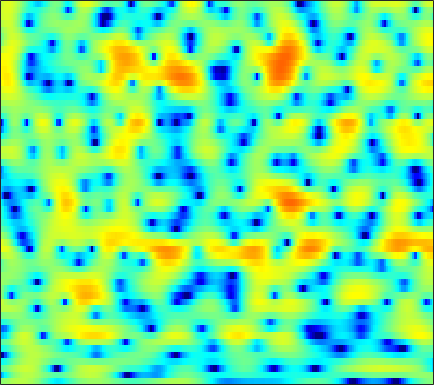

Source data for this figure (header and first rows):
0.40138, 0.60396, 0.89305, 1.1871, 1.3935, 1.6516, 1.8695, 1.9982, 2.1332, 2.1938, 2.1947, 2.1385, 1.9902, 1.7503, 1.5213, 1.1347, 0.64906, 0.21894, -0.44045, -1.2076, -2.0416, -2.7245, -3.6798, -4.6113
-9.542, -7.284, -4.954, -3.147, -2.047, -0.8481, 0.1042, 0.6804, 1.292, 1.74, 2.047, 2.188, 2.268, 2.232, 2.134, 1.913, 1.607, 1.326, 0.8992, 0.4244, -0.07259, -0.4419, -0.905, -1.294
-1.754, -1.36, -0.7612, -0.1255, 0.3547, 0.9716, 1.54, 1.914, 2.344, 2.683, 2.912, 3.011, 3.034, 2.925, 2.753, 2.396, 1.88, 1.38, 0.5353, -0.5404, -1.909, -3.181, -5.331, -8.304
-5.22, -4.84, -4.139, -3.266, -2.583, -1.65, -0.7618, -0.1481, 0.5814, 1.199, 1.685, 1.963, 2.224, 2.357, 2.376, 2.291, 2.09, 1.861, 1.464, 0.9733, 0.4128, -0.032, -0.6394, -1.201
-32.15, -19.86, -12.7, -8.727, -6.593, -4.381, -2.669, -1.628, -0.4813, 0.4317, 1.139, 1.553, 1.966, 2.24, 2.358, 2.41, 2.36, 2.263, 2.062, 1.792, 1.469, 1.203, 0.8292, 0.443
-4.749, -4.51, -3.909, -3.069, -2.373, -1.42, -0.5131, 0.1112, 0.8357, 1.432, 1.883, 2.13, 2.336, 2.415, 2.394, 2.272, 2.061, 1.854, 1.532, 1.171, 0.7664, 0.4435, -0.02616, -0.5625
-1.689, -1.504, -1.092, -0.5239, -0.0366, 0.6663, 1.364, 1.841, 2.377, 2.778, 3, 3.038, 2.912, 2.574, 2.163, 1.433, 0.5174, -0.2351, -1.203, -1.95, -2.291, -2.289, -2.122, -1.961
-7.236, -7.475, -6.514, -4.579, -3.01, -1.117, 0.4407, 1.394, 2.361, 3.016, 3.363, 3.419, 3.212, 2.645, 1.96, 0.628, -1.353, -3.451, -7.68, -14.87, -13.41, -8.388, -4.38, -1.958
-11.01, -11.76, -10.68, -8.079, -6.113, -3.868, -2.131, -1.103, -0.05679, 0.6711, 1.108, 1.272, 1.281, 1.076, 0.8051, 0.3158, -0.2813, -0.7279, -1.233, -1.48, -1.393, -1.107, -0.5107, 0.2022
-4.162, -3.933, -3.495, -2.924, -2.454, -1.81, -1.212, -0.8233, -0.4237, -0.1585, -0.03278, -0.0219, -0.107, -0.2684, -0.4127, -0.6127, -0.7632, -0.8232, -0.8204, -0.6992, -0.4623, -0.2169, 0.1793, 0.6157
-0.4042, -0.1897, 0.06674, 0.2827, 0.4222, 0.5613, 0.6294, 0.6242, 0.5314, 0.3182, -0.04893, -0.4158, -1.02, -1.723, -2.28, -2.96, -3.391, -3.456, -3.166, -2.54, -1.755, -1.153, -0.3991, 0.2639
2.352, 2.42, 2.426, 2.366, 2.306, 2.195, 2.049, 1.898, 1.602, 1.158, 0.5084, -0.169, -1.425, -3.231, -5.132, -8.902, -15.62, -18.85, -11.01, -6.324, -3.45, -1.964, -0.5961, 0.2583
2.953, 2.502, 1.795, 1.094, 0.6833, 0.3899, 0.4235, 0.5914, 0.8451, 0.9788, 0.9114, 0.6819, 0.1261, -0.6851, -1.411, -2.426, -3.143, -3.184, -2.55, -1.409, -0.2067, 0.5546, 1.294, 1.642
0.7818, -0.6459, -3.315, -7.448, -12.22, -14.7, -8.641, -5.667, -3.155, -1.66, -0.8141, -0.4779, -0.2982, -0.3364, -0.4207, -0.5213, -0.4921, -0.3663, -0.01942, 0.4922, 1.087, 1.522, 2.045, 2.411
0.5098, -0.4405, -1.912, -3.436, -4.322, -4.775, -4.311, -3.684, -2.869, -2.303, -2.062, -2.1, -2.432, -3.026, -3.584, -4.316, -4.727, -4.649, -3.927, -2.763, -1.445, -0.4982, 0.6337, 1.582
1.255, 0.981, 0.5849, 0.2071, -0.04788, -0.3135, -0.5175, -0.6549, -0.8752, -1.223, -1.782, -2.397, -3.563, -5.286, -7.138, -10.99, -19.36, -30.18, -13.06, -7.629, -4.35, -2.561, -0.7308, 0.6563
0.5672, 0.696, 0.8072, 0.8549, 0.841, 0.7667, 0.6146, 0.4501, 0.15, -0.26, -0.8053, -1.317, -2.13, -3.079, -3.849, -4.831, -5.431, -5.459, -4.82, -3.698, -2.422, -1.501, -0.4121, 0.4916
-1.117, -0.5225, 0.1011, 0.5388, 0.7489, 0.8999, 0.9014, 0.8187, 0.612, 0.3222, -0.01547, -0.2857, -0.6586, -1.001, -1.205, -1.374, -1.406, -1.338, -1.111, -0.7761, -0.3791, -0.08361, 0.2733, 0.5528
-1.913, -0.8048, 0.2469, 0.8975, 1.185, 1.329, 1.268, 1.109, 0.7862, 0.3855, -0.0346, -0.32, -0.6118, -0.755, -0.7614, -0.6193, -0.3726, -0.1267, 0.2007, 0.5033, 0.7174, 0.8, 0.7809, 0.6007
1.141, 1.835, 2.418, 2.652, 2.622, 2.321, 1.771, 1.214, 0.3102, -0.7504, -1.9, -2.732, -3.585, -3.841, -3.517, -2.572, -1.364, -0.465, 0.5488, 1.291, 1.699, 1.777, 1.549, 0.9096
4.459, 4.403, 4.134, 3.615, 3.031, 2.028, 0.7266, -0.4242, -2.198, -4.25, -6.74, -9.217, -14.59, -29.59, -15.93, -8.329, -4.112, -1.93, 0.1748, 1.575, 2.399, 2.657, 2.53, 1.814
3.869, 3.411, 2.595, 1.489, 0.437, -1.319, -3.555, -5.602, -8.729, -11.79, -13.24, -13.09, -12.13, -10.59, -8.998, -6.501, -3.981, -2.295, -0.4316, 0.9783, 1.978, 2.457, 2.755, 2.7
1.385, 0.8319, -0.109, -1.316, -2.421, -4.239, -6.514, -8.634, -12.17, -16.19, -17.03, -14.71, -11.43, -8.789, -7.095, -5.093, -3.313, -2.14, -0.7537, 0.4158, 1.356, 1.916, 2.477, 2.858
-1.027, -1.525, -2.337, -3.29, -4.081, -5.184, -6.298, -7.075, -7.931, -8.414, -8.357, -7.978, -7.114, -5.982, -5.068, -3.822, -2.624, -1.786, -0.7493, 0.1793, 0.985, 1.517, 2.137, 2.647
-2.722, -3.284, -4.159, -5.105, -5.81, -6.649, -7.275, -7.535, -7.562, -7.267, -6.713, -6.16, -5.315, -4.398, -3.703, -2.796, -1.944, -1.33, -0.5657, 0.1402, 0.7921, 1.253, 1.844, 2.401
-3.436, -4.341, -5.808, -7.561, -9.01, -10.95, -12.16, -12.08, -10.77, -8.96, -7.231, -6.056, -4.686, -3.549, -2.809, -1.996, -1.351, -0.9499, -0.5351, -0.1898, 0.1561, 0.4658, 0.9987, 1.701
-3.296, -4.522, -6.443, -8.835, -11.11, -15.32, -21.41, -19.85, -13.63, -9.617, -6.88, -5.37, -3.809, -2.627, -1.956, -1.304, -0.9304, -0.882, -1.131, -1.77, -2.7, -3.318, -3.261, -1.703
-4.938, -6.588, -8.526, -9.76, -10.2, -10.3, -9.887, -9.267, -8.113, -6.839, -5.648, -4.854, -3.98, -3.234, -2.762, -2.222, -1.877, -1.831, -2.176, -3.279, -5.635, -8.711, -12.26, -6.195
-9.228, -13.28, -24.26, -22.43, -15.83, -11.9, -9.669, -8.595, -7.699, -7.252, -7.238, -7.482, -8.025, -8.435, -8.214, -7.089, -5.493, -4.327, -3.077, -2.198, -1.592, -1.14, -0.3049, 0.9102
-7.109, -8.37, -9.589, -9.86, -9.5, -8.646, -7.801, -7.369, -7.141, -7.388, -8.287, -9.579, -12.62, -19.14, -25.35, -14.44, -8.822, -6.101, -3.515, -1.624, -0.146, 0.7826, 1.878, 2.857
-6.409, -6.59, -6.611, -6.441, -6.22, -5.853, -5.548, -5.385, -5.309, -5.46, -5.825, -6.223, -6.772, -7.043, -6.834, -5.93, -4.539, -3.368, -1.873, -0.5296, 0.6536, 1.428, 2.323, 3.066
-9.526, -8.343, -6.938, -5.809, -5.119, -4.409, -3.892, -3.611, -3.367, -3.245, -3.198, -3.17, -3.099, -2.927, -2.702, -2.243, -1.62, -1.09, -0.3327, 0.4335, 1.154, 1.643, 2.214, 2.687
-10.64, -8.162, -5.864, -4.271, -3.405, -2.563, -1.984, -1.698, -1.464, -1.354, -1.336, -1.341, -1.345, -1.292, -1.19, -0.9443, -0.5707, -0.2366, 0.2705, 0.7895, 1.262, 1.573, 1.903, 2.136
-2.744, -2.17, -1.345, -0.6105, -0.1669, 0.2724, 0.5213, 0.5811, 0.4946, 0.237, -0.1632, -0.5412, -1.065, -1.506, -1.683, -1.643, -1.266, -0.8153, -0.1127, 0.5473, 1.078, 1.355, 1.535, 1.485
2.055, 2.203, 2.436, 2.653, 2.777, 2.836, 2.728, 2.521, 2.036, 1.262, 0.1491, -0.9625, -2.874, -5.268, -7.028, -7.646, -5.691, -3.804, -1.708, -0.2024, 0.7653, 1.15, 1.242, 0.8255
2.562, 2.701, 2.894, 3.06, 3.133, 3.119, 2.947, 2.684, 2.124, 1.272, 0.04464, -1.184, -3.401, -6.5, -9.223, -10.4, -7.165, -4.64, -2.165, -0.5004, 0.5159, 0.9054, 0.9643, 0.5171
-0.5381, -0.1366, 0.3996, 0.8677, 1.134, 1.361, 1.42, 1.335, 1.051, 0.5912, -0.03108, -0.5647, -1.305, -1.924, -2.205, -2.184, -1.711, -1.163, -0.3693, 0.3339, 0.807, 1.004, 1.029, 0.804
-5.39, -4.316, -2.996, -1.862, -1.166, -0.4844, -0.1085, -0.01096, -0.1006, -0.3776, -0.7144, -0.9327, -1.064, -0.961, -0.7456, -0.3006, 0.2475, 0.6518, 1.151, 1.513, 1.696, 1.708, 1.574, 1.282
-10.81, -8.743, -5.893, -3.493, -2.115, -0.8636, -0.2581, -0.1949, -0.6065, -1.53, -2.764, -3.591, -3.816, -2.765, -1.534, 0.08681, 1.415, 2.177, 2.88, 3.222, 3.243, 3.027, 2.454, 1.593
-18.23, -11.62, -6.054, -2.671, -0.975, 0.4541, 1.041, 0.9823, 0.1689, -1.684, -5.165, -10.03, -15.85, -6.449, -2.619, 0.5722, 2.556, 3.543, 4.329, 4.615, 4.434, 3.979, 2.881, 1.123
-3.925, -3.288, -2.132, -0.9077, -0.1295, 0.5962, 0.9513, 0.9555, 0.6285, -0.02502, -0.811, -1.257, -1.363, -0.7948, -0.06718, 0.946, 1.804, 2.283, 2.647, 2.707, 2.421, 1.994, 1.118, -0.1266
-0.4848, -0.2675, 0.1182, 0.5234, 0.7924, 1.055, 1.188, 1.185, 1.072, 0.8801, 0.6567, 0.5139, 0.3936, 0.3756, 0.4252, 0.5309, 0.6236, 0.6488, 0.6033, 0.4365, 0.15, -0.1426, -0.6052, -1.146
1.245, 1.45, 1.71, 1.911, 2.012, 2.078, 2.035, 1.941, 1.738, 1.475, 1.171, 0.9252, 0.6045, 0.3011, 0.0697, -0.2257, -0.5285, -0.7718, -1.109, -1.467, -1.812, -2.062, -2.366, -2.604
2.43, 2.777, 3.109, 3.297, 3.341, 3.264, 3.04, 2.788, 2.348, 1.806, 1.212, 0.7519, 0.1399, -0.458, -0.8948, -1.484, -2.091, -2.559, -3.221, -3.868, -4.458, -4.795, -5.07, -5.091
3.4, 3.98, 4.486, 4.705, 4.69, 4.433, 3.937, 3.409, 2.531, 1.488, 0.3509, -0.5047, -1.569, -2.472, -3.023, -3.694, -4.397, -5.045, -6.147, -7.617, -9.307, -10.4, -10.79, -9.89
4.426, 5.127, 5.68, 5.827, 5.686, 5.178, 4.293, 3.373, 1.795, -0.1907, -2.615, -4.62, -7.079, -8.31, -8.267, -7.686, -7.349, -7.514, -8.403, -10.34, -14.03, -19.01, -22.6, -14.59
5.226, 5.705, 6.013, 5.941, 5.637, 4.893, 3.722, 2.542, 0.4961, -2.205, -5.833, -9.481, -16.92, -20.16, -15.04, -11.25, -9.314, -8.532, -8.15, -8.172, -8.488, -8.648, -8.409, -7.675
5.365, 5.575, 5.621, 5.374, 4.98, 4.147, 2.953, 1.803, -0.06981, -2.298, -4.758, -6.643, -8.79, -10.07, -10.33, -9.951, -9.144, -8.434, -7.562, -6.865, -6.237, -5.826, -5.283, -4.736
5.134, 5.275, 5.287, 5.056, 4.703, 3.954, 2.876, 1.841, 0.1349, -1.974, -4.509, -6.646, -9.793, -12.88, -13.97, -12.86, -10.74, -9.23, -7.612, -6.43, -5.523, -4.982, -4.373, -3.789
4.281, 4.612, 4.884, 4.912, 4.752, 4.277, 3.47, 2.648, 1.208, -0.6724, -3.058, -5.316, -9.154, -14.02, -16.21, -13.35, -10.04, -8.315, -6.77, -5.823, -5.288, -5.056, -4.815, -4.546
2.124, 2.969, 3.821, 4.337, 4.498, 4.433, 4.048, 3.545, 2.635, 1.477, 0.1005, -1.027, -2.502, -3.752, -4.377, -4.712, -4.675, -4.619, -4.653, -4.99, -5.736, -6.604, -8.114, -9.52
-0.7014, 0.8283, 2.32, 3.289, 3.732, 3.985, 3.915, 3.672, 3.151, 2.458, 1.641, 1.013, 0.1854, -0.5353, -1.004, -1.528, -1.997, -2.37, -3.003, -3.939, -5.367, -6.955, -10.16, -15.28
-1.268, 0.1745, 1.591, 2.545, 2.99, 3.247, 3.173, 2.946, 2.424, 1.722, 0.9511, 0.3693, -0.3283, -0.8647, -1.155, -1.427, -1.626, -1.756, -2.003, -2.389, -2.931, -3.419, -4.07, -4.448
0.3271, 1.192, 2.078, 2.644, 2.838, 2.808, 2.436, 1.937, 0.9881, -0.2541, -1.697, -2.797, -3.987, -4.544, -4.426, -3.813, -3.034, -2.501, -1.921, -1.499, -1.229, -1.086, -0.9457, -0.7703
2.053, 2.527, 2.992, 3.182, 3.134, 2.793, 2.1, 1.302, -0.1612, -2.225, -5.193, -8.359, -15.17, -18.57, -12.62, -7.928, -5.16, -3.746, -2.363, -1.374, -0.6486, -0.2357, 0.1921, 0.4869
2.939, 3.264, 3.521, 3.555, 3.423, 2.992, 2.257, 1.494, 0.1526, -1.57, -3.659, -5.417, -7.472, -8.241, -7.664, -6.217, -4.714, -3.725, -2.607, -1.676, -0.9222, -0.4675, -0.0005872, 0.2805
2.978, 3.357, 3.659, 3.749, 3.657, 3.32, 2.738, 2.153, 1.18, 0.05317, -1.165, -2.053, -3.116, -3.884, -4.243, -4.423, -4.317, -4.055, -3.519, -2.827, -2.074, -1.527, -0.9135, -0.4873
2.603, 3.156, 3.651, 3.86, 3.833, 3.587, 3.103, 2.59, 1.747, 0.7251, -0.4215, -1.334, -2.617, -3.912, -4.905, -6.164, -7.206, -7.61, -7.324, -6.201, -4.644, -3.481, -2.131, -1.116
